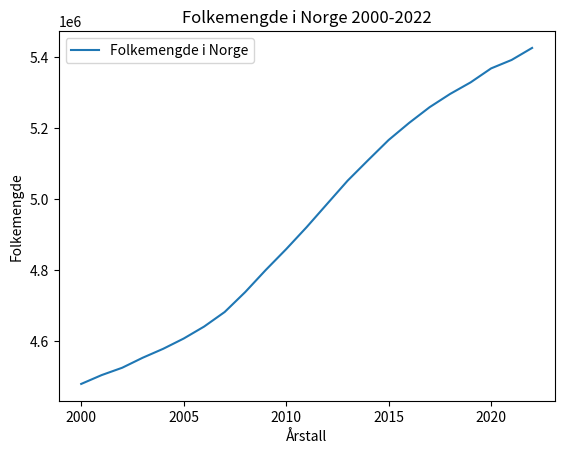

Reproduce this figure in Python.
from matplotlib import pyplot as plt

aarstall = [2000, 2001, 2002, 2003, 2004, 2005, 2006, 2007, 2008, 2009, 2010, 2011, 2012, 2013, 2014, 2015, 2016, 2017, 2018, 2019, 2020, 2021, 2022]
antall = [4478497, 4503436, 4524066, 4552252, 4577457, 4606363, 4640219, 4681134, 4737171, 4799252, 4858199, 4920305, 4985870, 5051275, 5109056, 5165802, 5213985, 5258317, 5295619, 5328212, 5367580, 5391369, 5425270]

plt.plot(aarstall, antall, label="Folkemengde i Norge")
plt.title("Folkemengde i Norge 2000-2022")
plt.xlabel("Årstall")
plt.ylabel("Folkemengde")

plt.legend()

plt.show()